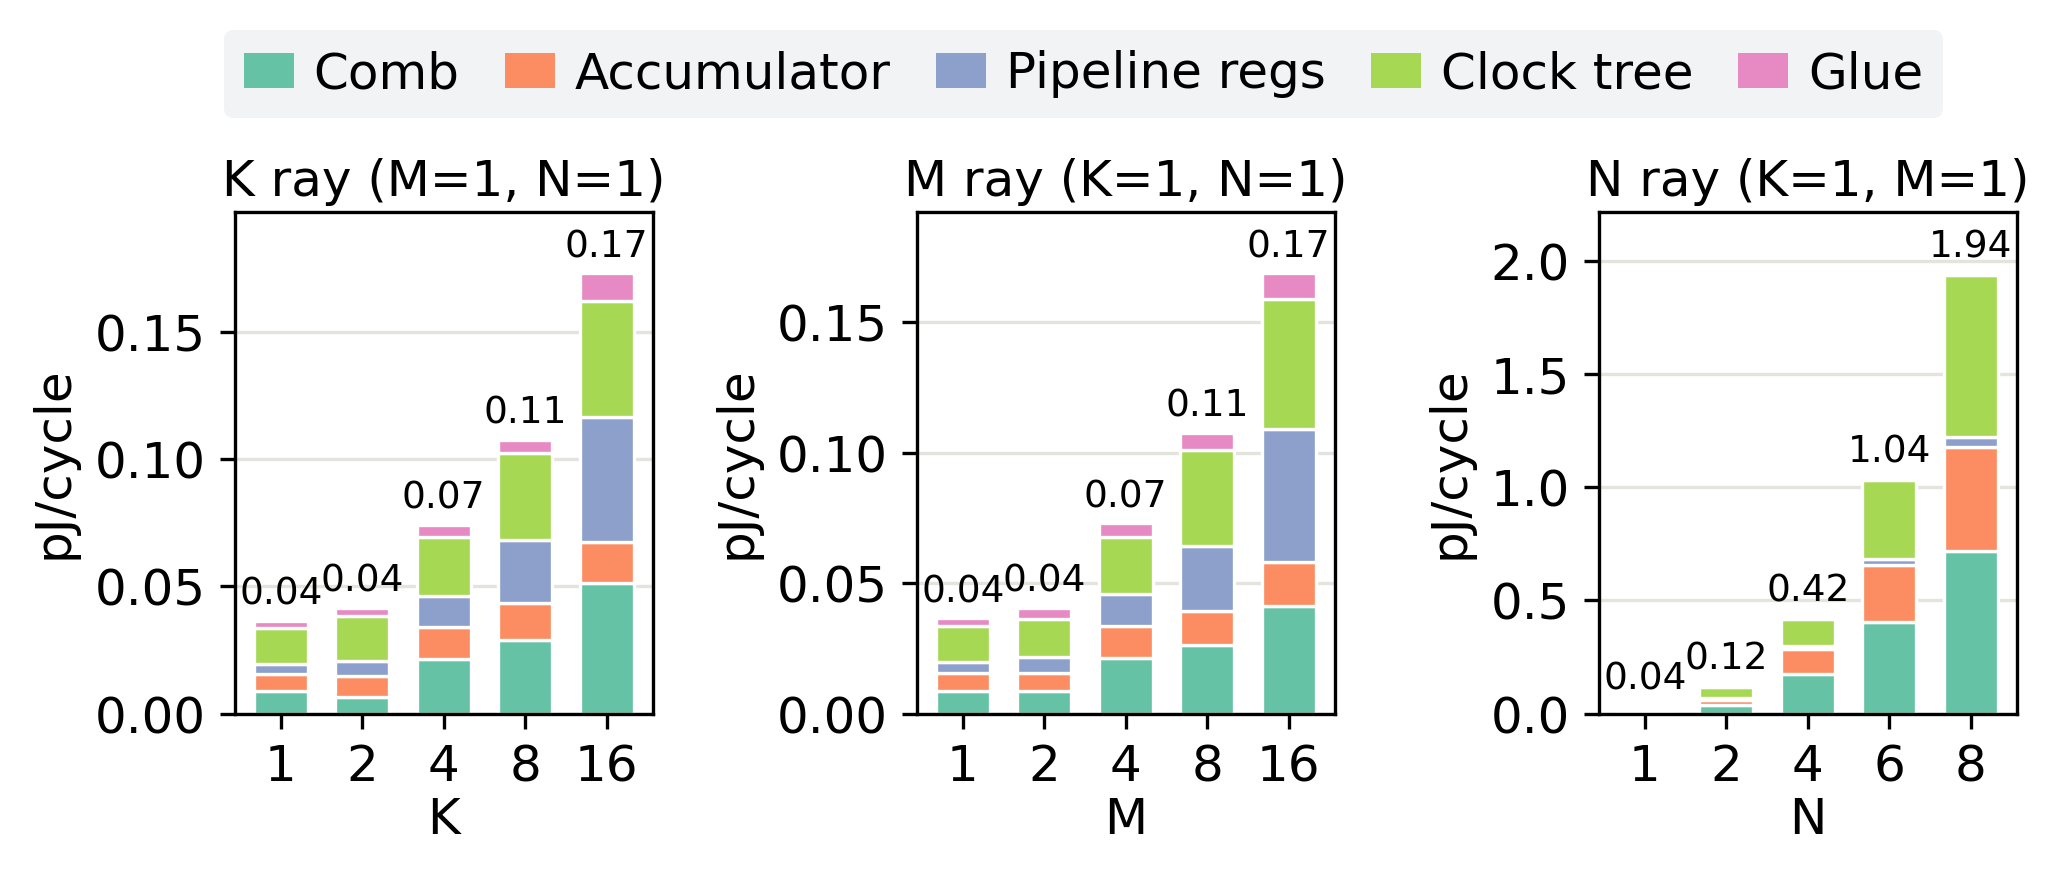

Values plotted in this chart, from the file beside it:
config, compute, acc, pipeline, clock, glue, total_pJ_cycle
k16m1n1, 0.05123, 0.01632, 0.04927, 0.04542, 0.01088, 0.1731
k1m16n1, 0.04131, 0.01674, 0.05087, 0.0497, 0.01, 0.1686
k1m1n1, 0.008788, 0.006970, 0.003838, 0.01393, 0.002970, 0.03649
k1m1n2, 0.03615, 0.02598, 0.006262, 0.0514, 0.003747, 0.1235
k1m1n4, 0.173, 0.1117, 0.01397, 0.1191, 0.003710, 0.4215
k1m1n6, 0.4048, 0.2524, 0.02424, 0.3513, 0.005357, 1.038
k1m1n8, 0.719, 0.4567, 0.04504, 0.7175, 0.006582, 1.945
k1m2n1, 0.008722, 0.006780, 0.006270, 0.0145, 0.004202, 0.04047
k1m4n1, 0.02124, 0.01221, 0.01235, 0.02174, 0.005335, 0.07287
k1m8n1, 0.02633, 0.0131, 0.02484, 0.03658, 0.006533, 0.1074
k2m1n1, 0.006545, 0.008197, 0.005885, 0.01793, 0.002955, 0.04151
k4m1n1, 0.0214, 0.01281, 0.01208, 0.0233, 0.004505, 0.0741
k8m1n1, 0.02899, 0.01465, 0.02448, 0.03453, 0.004877, 0.1075
